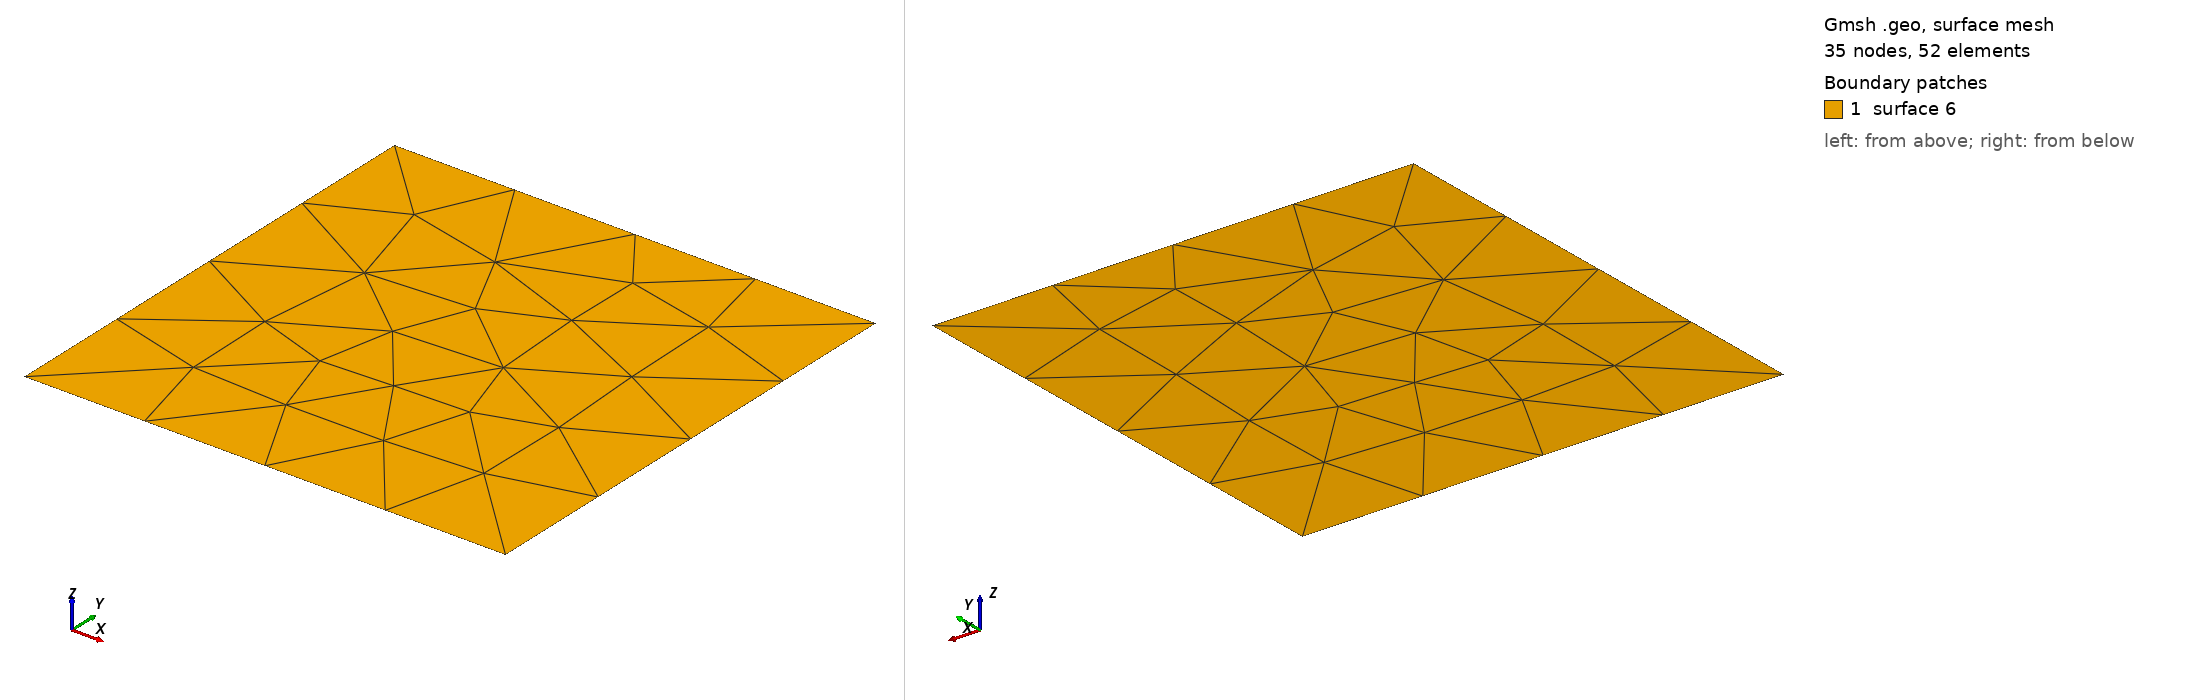

Gmsh geometry script, surface-meshed: 35 nodes, 52 surface elements. Boundary patches (legend numbers): 1 surface 6. Left view from above one corner, right view from below the opposite corner. The script declares no physical surfaces, so the legend lists its geometric surfaces. The drawing asked Gmsh for element sizes between 1% and 20% of the model's largest extent; the script's own settings can give other sizes.

=== square.geo (drawn) ===
Point(1) = {0, 0, 0, 1.0};
Point(2) = {1, 0, 0, 1.0};
Point(3) = {1, 1, 0, 1.0};
Point(4) = {0, 1, 0, 1.0};
Line(1) = {1, 2};
Line(2) = {2, 3};
Line(3) = {3, 4};
Line(4) = {4, 1};
Line Loop(5) = {4, 1, 2, 3};
Plane Surface(6) = {5};
Mesh 2;
RefineMesh;
RefineMesh;
